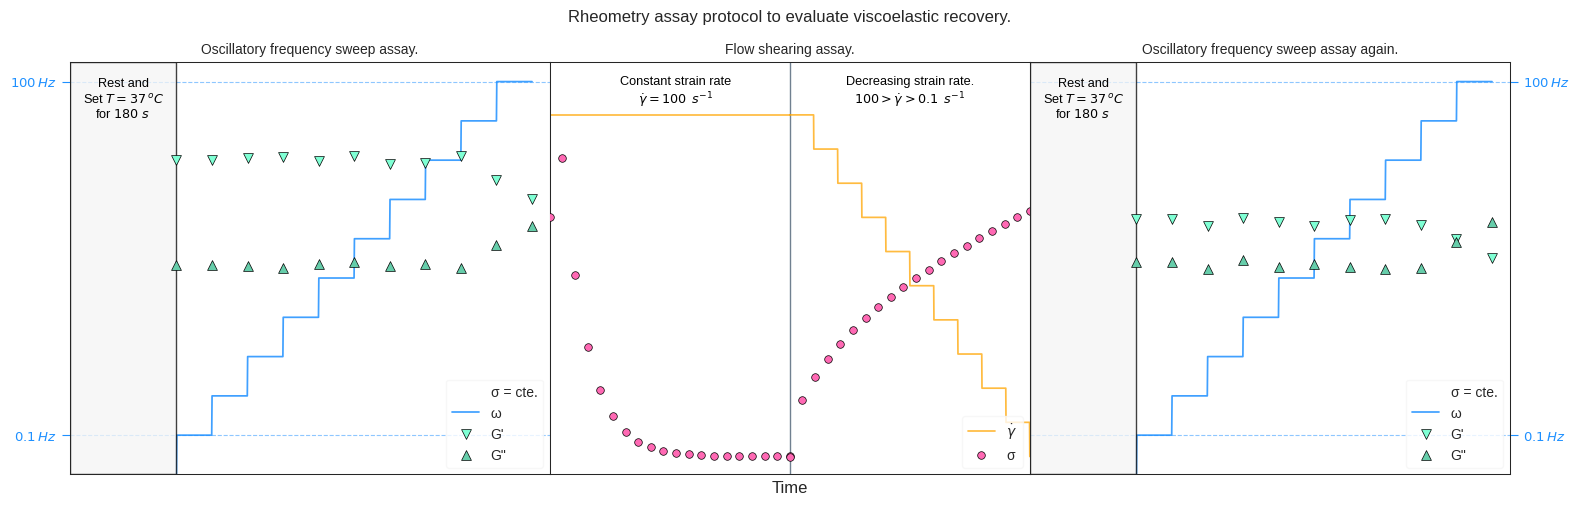

Python code for this plot:
import numpy as np
from matplotlib import pyplot as plt
from matplotlib.font_manager import FontProperties
from matplotlib.patches import Rectangle


def fonts(folder_path, small=10, medium=12):  # To config different fonts but it isn't working with these
    font_path = folder_path + 'HelveticaNeueThin.otf'
    helvetica_thin = FontProperties(fname=font_path)

    font_path = folder_path + 'HelveticaNeueLight.otf'
    helvetica_light = FontProperties(fname=font_path)

    font_path = folder_path + 'HelveticaNeueMedium.otf'
    helvetica_medium = FontProperties(fname=font_path)

    font_path = folder_path + 'HelveticaNeueBold.otf'
    helvetica_bold = FontProperties(fname=font_path)

    plt.rc('font', size=small)  # controls default text sizes
    plt.rc('axes', titlesize=medium)  # fontsize of the axes title
    plt.rc('axes', labelsize=medium)  # fontsize of the x and y labels
    plt.rc('xtick', labelsize=medium)  # fontsize of the tick labels
    plt.rc('ytick', labelsize=medium)  # fontsize of the tick labels
    plt.rc('legend', fontsize=small)  # legend fontsize
    plt.rc('figure', titlesize=medium)  # fontsize of the figure title


def thixo_exp(n=20, b=2, p=2.5, d=.5):
    """
    Gera uma série de 'n' pontos com comportamento tixotrópico e decaimento exponencial.

    Parâmetros:
    n -- número de pontos (padrão é 10)
    b -- valor base da série (inicial e final)
    p -- valor máximo no ápice
    d -- taxa de decaimento exponencial para retornar ao valor base
    """
    # Valores iniciais constantes no nível base
    initial = np.full(0, b)
    # Crescimento linear até o valor máximo
    growth = np.linspace(b, p, 1)
    # Decaimento exponencial para retornar ao valor base
    decay_length = n - len(initial) - len(growth)
    decay = p * np.exp(-d * np.arange(decay_length))

    # Ajustar decaimento para retornar ao valor base suavemente
    final_decay = b + (decay - b)

    # Combinar segmentos
    series = np.concatenate([growth, final_decay])

    return series


def sigma(g, k=1, n=0.5):
    """
    Calcula a tensão de cisalhamento (τ) para um material pseudoplástico.

    Parâmetros:
    g -- array ou lista de taxas de cisalhamento (shear rate)
    k -- consistência do fluido (padrão é 1)
    n -- índice de comportamento de fluxo (padrão é 0.5 para pseudoplástico)

    Retorna:
    τ -- Tensão de cisalhamento calculada para cada taxa de cisalhamento
    """
    # Aplicar a lei de potência: τ = k * g^n
    return k * (g ** n)


fonts(folder_path='C:/Users/<user>/AppData/Local/Microsoft/Windows/Fonts/')
# Plots configs
plt.style.use('seaborn-v0_8-ticks')
fig, axes = plt.subplots(figsize=(16, 16 // 3), facecolor='w', ncols=3)
fig.suptitle('Rheometry assay protocol to evaluate viscoelastic recovery.\n\n\n')
markerSize = 50

# 1st plot configs
ax1 = axes[0]
ax1.set_title('Oscillatory frequency sweep assay.',
              size=10)
ax1.spines[['top', 'bottom', 'left', 'right']].set_linewidth(0.75)
ax1.set_xticks([])
ax1.set_xlim([-3, 10.5])
ax1.set_yticks([1, 10])
ax1.tick_params(axis='y', colors='dodgerblue')
ax1.set_yticklabels(['$0.1\,Hz$', '$100\,Hz$'], size=9.5, color='dodgerblue')
ax1.set_ylim([0, 10.5])
ax1.grid(ls='--', color='dodgerblue', alpha=0.5, zorder=0)

xFreq = np.linspace(0, 10, 1000)
yFreq = np.ceil(xFreq)  # np.ceil creates a step effect by rounding up

# G' data config
n_points = 10
base_value = 8
xMod = np.linspace(0, 10, n_points + 1)
initial_points = base_value + np.random.uniform(-0.1, 0.1, n_points - 3)
yStoMod = np.concatenate([
    [base_value, base_value],  # Os primeiros 2 pontos paralelos ao eixo X
    initial_points,  # Pontos ligeiramente variáveis
    [base_value - 0.5, base_value - 1]  # Últimos pontos suavemente decrescendo
])
base_value = base_value / 1.5
initial_points = base_value + np.random.uniform(-0.1, 0.1, n_points - 3)
yLossMod = np.concatenate([
    [base_value, base_value],  # Os primeiros 2 pontos paralelos ao eixo X
    initial_points,  # Pontos ligeiramente variáveis
    [base_value + 0.5, base_value + 1]  # Últimos pontos suavemente decrescendo
])

ax1.scatter(0, 0,
            c='w', edgecolor='w', s=0, marker='o', alpha=0,
            label='σ = cte.', zorder=0)
ax1.plot(xFreq, yFreq,
         color='dodgerblue', lw=1.25, alpha=0.85,
         label='ω', zorder=1)
ax1.scatter(xMod, yStoMod,
            lw=.5, c='aquamarine', edgecolor='k', s=markerSize, marker='v',
            label="G'", zorder=2)
ax1.scatter(xMod, yLossMod,
            lw=.5, c='mediumaquamarine', edgecolor='k', s=markerSize, marker='^',
            label='G"', zorder=2)
# Draw rectangles for resting and setting temperature time
textCoord = (-1.5, 10.1)
textColor = 'k'
textLabel = 'Rest and\nSet $T=37\,^oC$\nfor $180\,\,s$'
textSize = 9.2
ax1.text(textCoord[0], textCoord[1], s=textLabel,
         horizontalalignment='center', verticalalignment='top',
         color=textColor, size=textSize)
rect = Rectangle((-3, 0), 3, 10.5,
                 linewidth=1, edgecolor='k', facecolor='whitesmoke', alpha=0.75,
                 zorder=1)
ax1.add_patch(rect)

ax1.legend(loc=4, frameon=True)
ax1.legend(loc=4, frameon=True).get_frame().set_facecolor('whitesmoke')
ax1.legend(loc=4, frameon=True).get_frame().set_edgecolor('whitesmoke')

# 2nd plot configs
ax2 = axes[1]
ax2.set_title('Flow shearing assay.',
              size=10)
ax2.spines[['top', 'bottom', 'left', 'right']].set_linewidth(0.75)
ax2.set_xticks([])
ax2.set_xlim([-10, 10])
ax2.set_xlabel('Time')
ax2.set_yticks([])
ax2.set_ylim([-0.15, 3.3])

yShearScte = thixo_exp()
xShearScte = np.linspace(0, 10, yShearScte.shape[0])
xShearR = np.linspace(0, 10, 1000)
yShearR = np.ceil(xShearR) / 3.5  # np.ceil creates a step effect by rounding up

xShearRcte = np.linspace(-10, 0, 20)
yShearRcte = np.full(20, yShearR[-1])

xShearS = np.linspace(xShearR[0], 10, 20)
yShearS = sigma(xShearS, k=0.65, n=0.5)

ax2.text(xShearRcte[xShearRcte.shape[0]//2], 2.9,
         s='Constant strain rate'
           '\n$\dot{γ}=100 \,\,\, s^{-1}$',
         horizontalalignment='center', verticalalignment='bottom',
         color='k', size=textSize)
ax2.text(xShearR[xShearR.shape[0]//2], 2.9,
         s='Decreasing strain rate.'
         '\n$100 > \dot{γ} > 0.1 \,\,\, s^{-1}$',
         horizontalalignment='center', verticalalignment='bottom',
         color='k', size=textSize)
ax2.vlines(-xShearR[-1] + 10, -10, 10,
           lw=1, color='slategrey')

ax2.plot(xShearRcte, yShearRcte,
         color='orange', lw=1.25, alpha=0.75,
         zorder=2)
ax2.plot(-xShearR + 10, yShearR,
         color='orange', lw=1.25, alpha=0.75,
         label='$\dot{γ}$', zorder=2)
ax2.scatter(xShearScte - 10, yShearScte,
            lw=.5, c='hotpink', edgecolor='k', s=markerSize - 20, marker='o',
            label='σ', zorder=3)
ax2.scatter(xShearS, yShearS,
            lw=.5, c='hotpink', edgecolor='k', s=markerSize - 20, marker='o',
            zorder=3)
ax2.legend(loc=4, frameon=True)
ax2.legend(loc=4, frameon=True).get_frame().set_facecolor('whitesmoke')
ax2.legend(loc=4, frameon=True).get_frame().set_edgecolor('whitesmoke')

# 3rd plot configs
ax3 = axes[2]
ax3.set_title('Oscillatory frequency sweep assay again.',
              size=10)
ax3.spines[['top', 'bottom', 'left', 'right']].set_linewidth(0.75)
ax3.set_xticks([])
ax3.set_xlim([-3, 10.5])
ax3.set_yticks([1, 10])
ax3.tick_params(axis='y', colors='dodgerblue')
ax3.set_yticklabels(['$0.1\,Hz$', '$100\,Hz$'], size=9.5, color='dodgerblue')
ax3.set_ylim([0, 10.5])
ax3.yaxis.tick_right()
ax3.yaxis.set_label_position('right')
ax3.grid(ls='--', color='dodgerblue', alpha=0.5, zorder=0)

base_value = 6.5
xMod = np.linspace(0, 10, n_points + 1)
initial_points = base_value + np.random.uniform(-0.2, 0.1, n_points - 3)
yStoMod = np.concatenate([
    [base_value, base_value],  # Os primeiros 2 pontos paralelos ao eixo X
    initial_points,  # Pontos ligeiramente variáveis
    [base_value - 0.5, base_value - 1]  # Últimos pontos suavemente decrescendo
])
base_value = base_value / 1.2
initial_points = base_value + np.random.uniform(-0.2, 0.1, n_points - 3)
yLossMod = np.concatenate([
    [base_value, base_value],  # Os primeiros 2 pontos paralelos ao eixo X
    initial_points,  # Pontos ligeiramente variáveis
    [base_value + 0.5, base_value + 1]  # Últimos pontos suavemente decrescendo
])

ax3.scatter(0, 0,
            c='w', edgecolor='w', s=0, marker='o', alpha=0,
            label='σ = cte.', zorder=0)
ax3.plot(xFreq, yFreq,
         color='dodgerblue', lw=1.25, alpha=0.85,
         label='ω', zorder=1)
ax3.scatter(xMod, yStoMod,
            lw=.5, c='aquamarine', edgecolor='k', s=markerSize, marker='v',
            label="G'", zorder=2)
ax3.scatter(xMod, yLossMod,
            lw=.5, c='mediumaquamarine', edgecolor='k', s=markerSize, marker='^',
            label='G"', zorder=2)
ax3.legend(loc=4, frameon=True)
ax3.legend(loc=4, frameon=True).get_frame().set_facecolor('whitesmoke')
ax3.legend(loc=4, frameon=True).get_frame().set_edgecolor('whitesmoke')

# Draw rectangles for resting and setting temperature time
ax3.text(textCoord[0], textCoord[1], s=textLabel,
         horizontalalignment='center', verticalalignment='top',
         color=textColor, size=textSize)
rect = Rectangle((-3, 0), 3, 10.5,
                 linewidth=1, edgecolor='k', facecolor='whitesmoke', alpha=0.75,
                 zorder=1)
ax3.add_patch(rect)

plt.subplots_adjust(wspace=0.0, top=0.875, bottom=0.05, left=0.05, right=0.95)
plt.show()
filename = 'viscelas-recovery_protocol'
fig.savefig(filename + '.png', facecolor='w', dpi=300)
